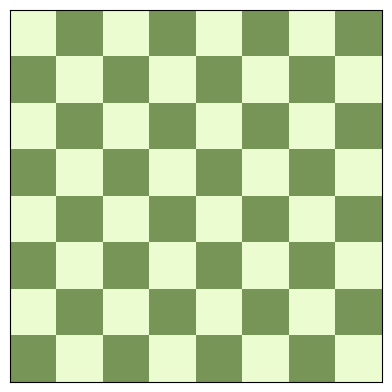

Reproduce this figure in Python.
import matplotlib.pyplot as plt
import numpy as np
from matplotlib.colors import ListedColormap



# IMPLEMENTING IT WITH CLASSES AND OBJECTS

class ChessBoard():
    pass




Ourboard = np.tile([1,0],(8,4))

for i in range(Ourboard.shape[0]):
    Ourboard[i]=np.roll(Ourboard[i], i%2)

cmap = ListedColormap(['#779556','#ebfcd0'])
plt.matshow(Ourboard, cmap=cmap,)
plt.xticks([])
plt.yticks([])
plt.show()

